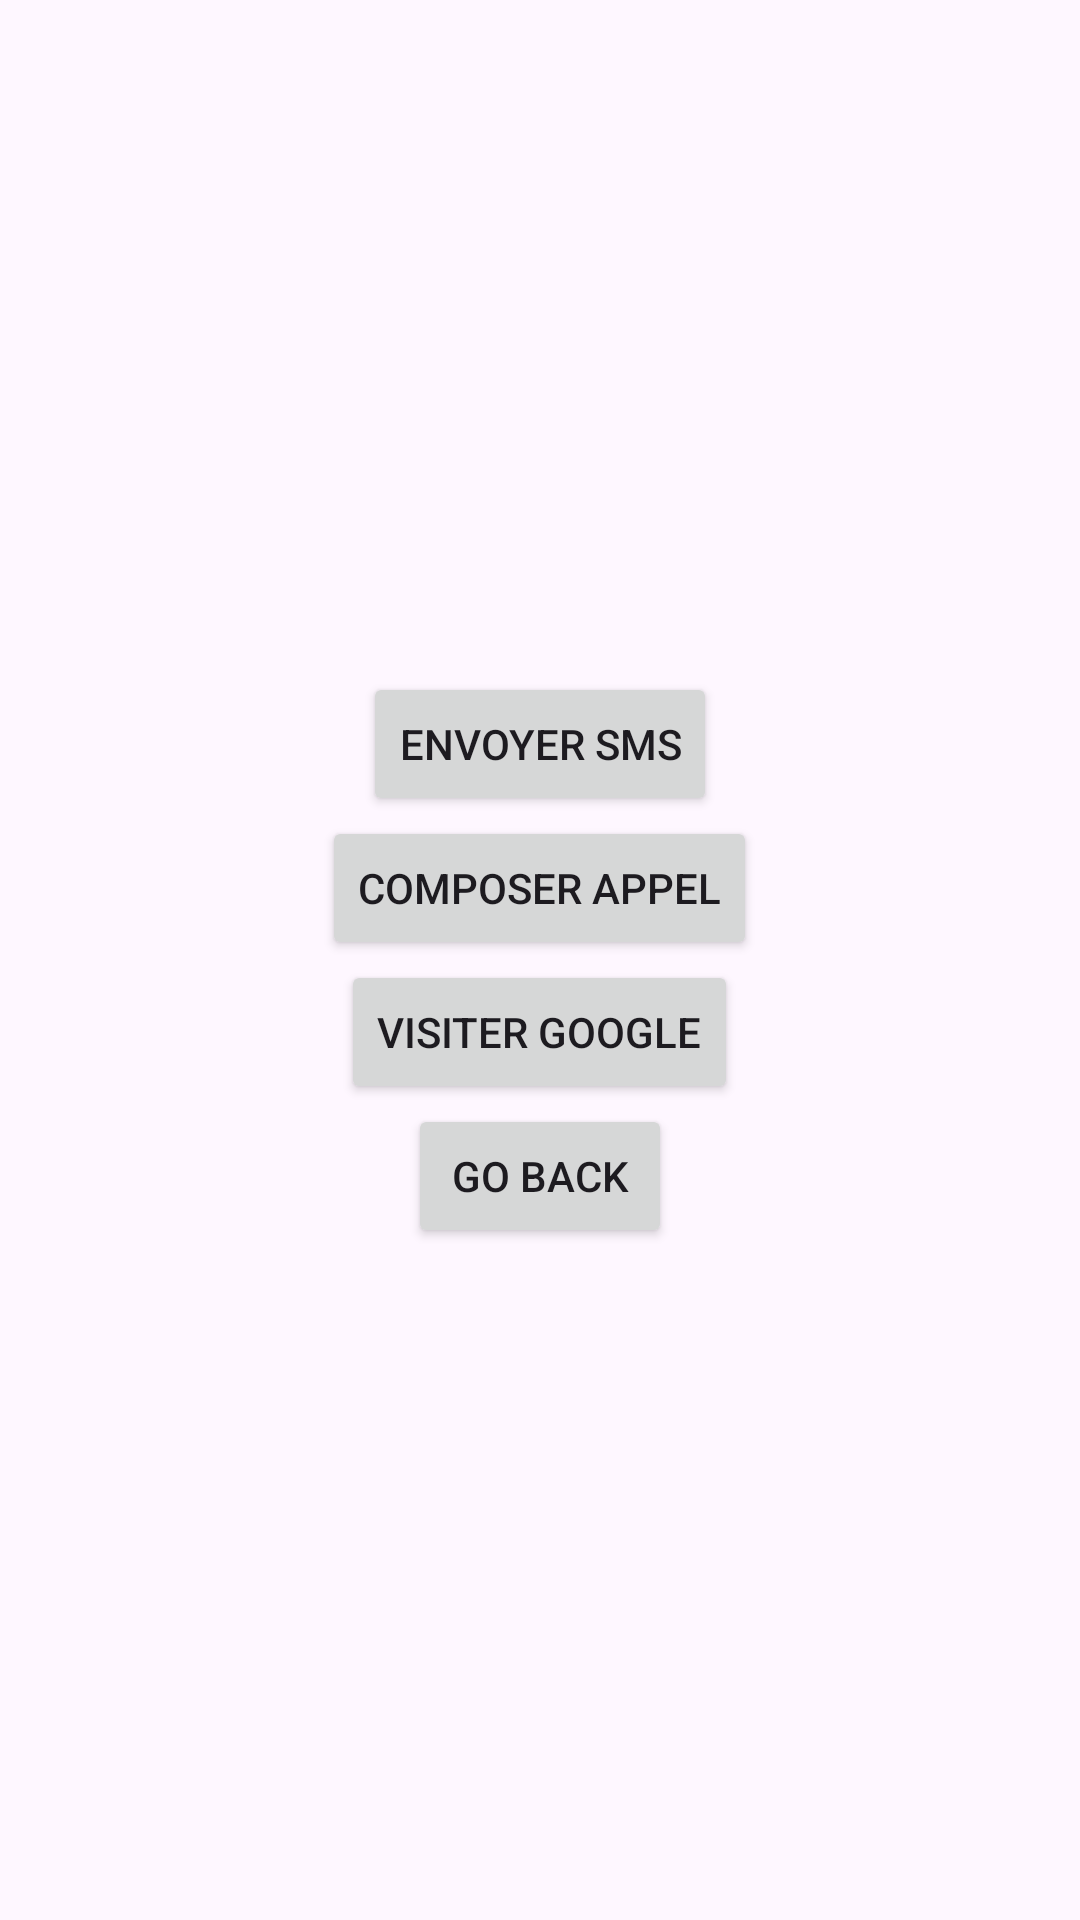

Here is an Android app screen rendered from its layout file. Give the layout XML and the strings, colors and styles it references.
<!-- AndroidManifest.xml: application theme Theme.IntentTp -->
<!-- res/layout/activity_main.xml -->
<?xml version="1.0" encoding="utf-8"?>
<LinearLayout android:orientation="vertical"
    android:layout_width="match_parent"
    android:layout_height="match_parent"
    tools:context=".MainActivity"
    xmlns:android="http://schemas.android.com/apk/res/android"
    xmlns:tools="http://schemas.android.com/tools"
    android:gravity="center"
    xmlns:app="http://schemas.android.com/apk/res-auto">

   <Button
       android:id="@+id/SMS"
       android:layout_width="wrap_content"
       android:layout_height="wrap_content"
       android:text="Envoyer SMS"
       android:onClick="GoToSMS"
       android:layout_gravity="center"/>

    <Button
        android:id="@+id/Appel"
        android:layout_width="wrap_content"
        android:layout_height="wrap_content"
        android:text="Composer Appel"
        android:onClick="MakeCall"
        android:layout_gravity="center"/>


    <Button
        android:id="@+id/Google"
        android:layout_width="wrap_content"
        android:layout_height="wrap_content"
        android:text="Visiter Google"
        android:onClick="GoToGoogle"
        android:layout_gravity="center"
        />


    <Button
        android:id="@+id/Retour"
        android:layout_width="wrap_content"
        android:layout_height="wrap_content"
        android:text="Go Back"
        android:onClick="goBack"
        android:layout_gravity="center"/>
</LinearLayout>
<!-- resources referenced by this layout -->
<resources>
  <style name="Theme.IntentTp" parent="Base.Theme.IntentTp" />
  <style name="Base.Theme.IntentTp" parent="Theme.Material3.DayNight.NoActionBar">
          
          
      </style>
</resources>
